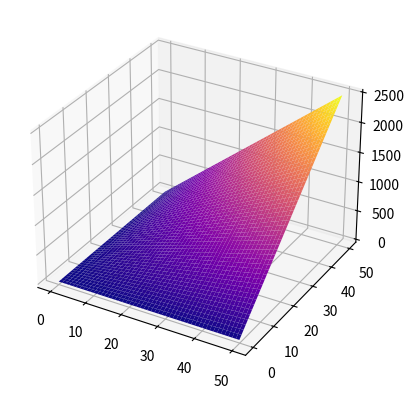

This figure's Python source:
import numpy as np
import matplotlib.pyplot as plt
from mpl_toolkits import mplot3d


'''
1.Plot Single Points in 3D:

ax1 = plt.axes(projection='3d')
ax1.scatter(5,6,7, marker='v')
plt.show()
'''


'''
2.Plot Multiple Points in 3D:

ax2 = plt.axes(projection='3d')
x_data = np.random.randint(0,100, (500,))
y_data = np.random.randint(0,100, (500,))
z_data = np.random.randint(0,100, (500,))
ax2.scatter(x_date,y_date,z_date, marker='v')
plt.show()
'''

'''
3.Plotting a Function on 3d

ax = plt.axes(projection='3d')
x_data = np.arange(0,50,0.1)
y_data = np.arange(0,50,0.1)
z_data = x_data * y_data
ax.plot(x_data,y_data,z_data)
ax.set_title('Funny Function')
ax.set_xlabel('My x values in cm')
ax.set_ylabel('My y values in cm')
ax.set_zlabel('My result')
plt.show()
'''

# 4.Surface Plots 3D
ax = plt.axes(projection = '3d')
x_data = np.arange(0,50,0.1)
y_data = np.arange(0,50,0.1)

X,Y = np.meshgrid(x_data,y_data)
Z = X * Y
ax.plot_surface(X,Y,Z, cmap='plasma') # cmap -> the higher the values the more yellow they are and the lower the values the more purple
plt.show()
print(X)
print(X[1,2])